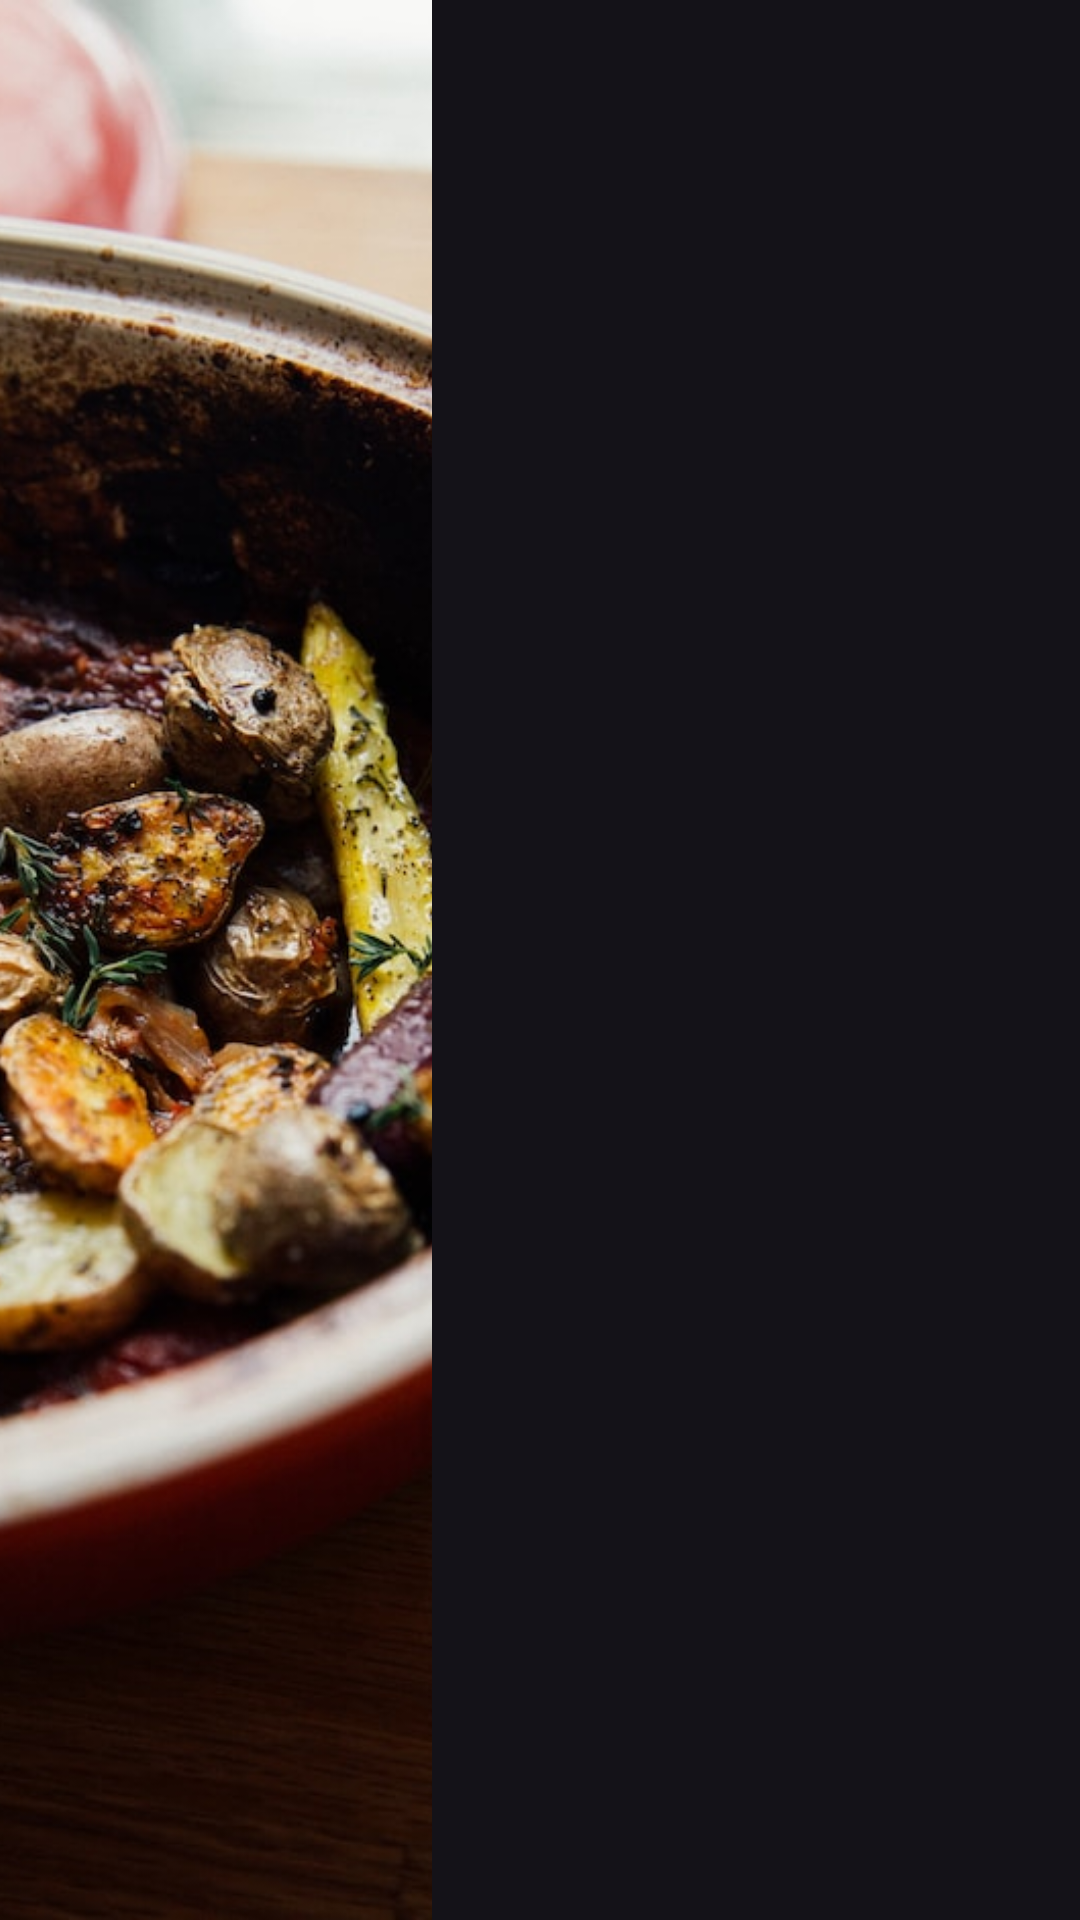

Write the Android layout XML for this screen, with the resource values it uses.
<!-- AndroidManifest.xml: application theme StartingTheme.OrderAppCT5C -->
<!-- res/layout/order_details_item.xml -->
<?xml version="1.0" encoding="utf-8"?>
<androidx.constraintlayout.widget.ConstraintLayout xmlns:android="http://schemas.android.com/apk/res/android"
    xmlns:app="http://schemas.android.com/apk/res-auto"
    xmlns:tools="http://schemas.android.com/tools"
    android:layout_width="match_parent"
    android:layout_height="150dp"
    tools:ignore="HardCodedText">

    <ImageView
        android:id="@+id/item_image"
        android:layout_width="0dp"
        android:layout_height="0dp"
        android:adjustViewBounds="true"
        android:contentDescription="Image"
        android:scaleType="centerCrop"
        android:src="@drawable/beef_rendang"
        app:layout_constraintBottom_toBottomOf="parent"
        app:layout_constraintEnd_toStartOf="@+id/guideline4"
        app:layout_constraintStart_toStartOf="parent"

        app:layout_constraintTop_toTopOf="parent"
        tools:src="@drawable/beef_rendang" />

    <androidx.constraintlayout.widget.Guideline
        android:id="@+id/guideline4"
        android:layout_width="wrap_content"
        android:layout_height="wrap_content"
        android:orientation="vertical"
        app:layout_constraintGuide_percent="0.4" />

    <TextView
        android:id="@+id/item_name"
        android:layout_width="wrap_content"
        android:layout_height="wrap_content"
        android:textAppearance="?textAppearanceTitleMedium"
        app:layout_constraintBottom_toTopOf="@+id/price"
        app:layout_constraintEnd_toEndOf="parent"
        app:layout_constraintStart_toStartOf="@+id/guideline4"
        app:layout_constraintTop_toTopOf="parent"
        tools:text="Item name" />


    <TextView
        android:id="@+id/quantity"
        android:layout_width="wrap_content"
        android:layout_height="wrap_content"
        android:layout_marginHorizontal="8dp"
        android:textAppearance="?textAppearanceListItemSmall"
        app:layout_constraintBottom_toBottomOf="parent"
        app:layout_constraintEnd_toEndOf="parent"
        app:layout_constraintStart_toStartOf="@+id/guideline4"
        app:layout_constraintTop_toBottomOf="@+id/price"
        tools:text="1" />


    <TextView
        android:id="@+id/price"
        android:layout_width="wrap_content"
        android:layout_height="wrap_content"
        android:textAppearance="?textAppearanceTitleMedium"
        app:layout_constraintBottom_toTopOf="@+id/quantity"
        app:layout_constraintEnd_toEndOf="parent"
        app:layout_constraintStart_toEndOf="@+id/item_image"
        app:layout_constraintTop_toBottomOf="@+id/item_name"
        tools:text="$10.00" />


</androidx.constraintlayout.widget.ConstraintLayout>
<!-- resources referenced by this layout -->
<resources>
  <!-- drawable beef_rendang: jpg bitmap (drawable, 136398 bytes) -->
  <style name="StartingTheme.OrderAppCT5C" parent="Base.Theme.OrderAppCT5C">
          <item name="android:windowFullscreen">true</item>
      </style>
  <style name="Base.Theme.OrderAppCT5C" parent="Theme.Material3.Dark.NoActionBar">
  
      </style>
</resources>
